Run: headless pygame with SDL's dummy video driver; simulated clock (each Clock.tick advances the game by its frame time, no real sleeping); random seed 0; keys injected as events and as key.get_pressed() state; mouse plan: one left click at the window centre at the start of phase 2, then a move to the lower-right quarter at the start of phase 3.
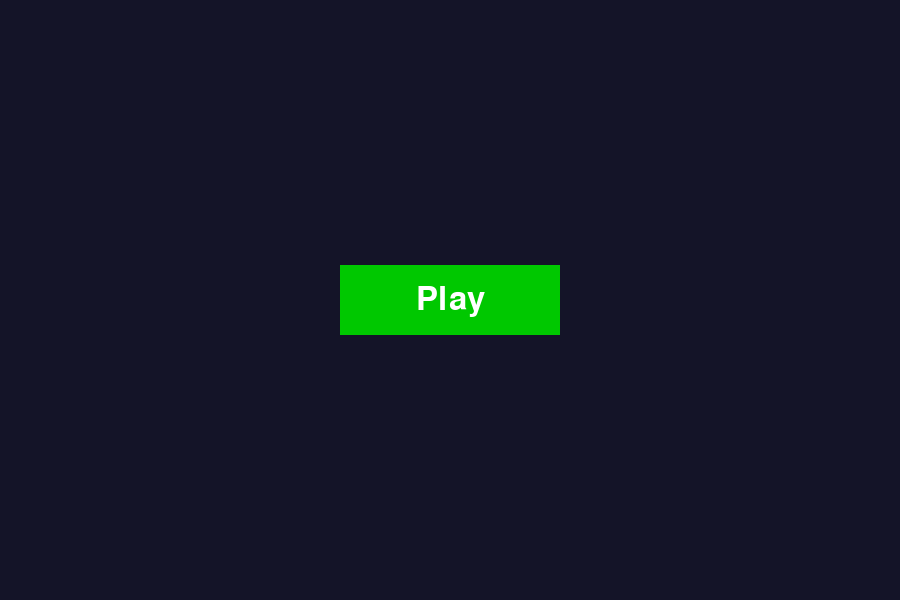
Frame 1 of 4 · flips 1–60 · no input
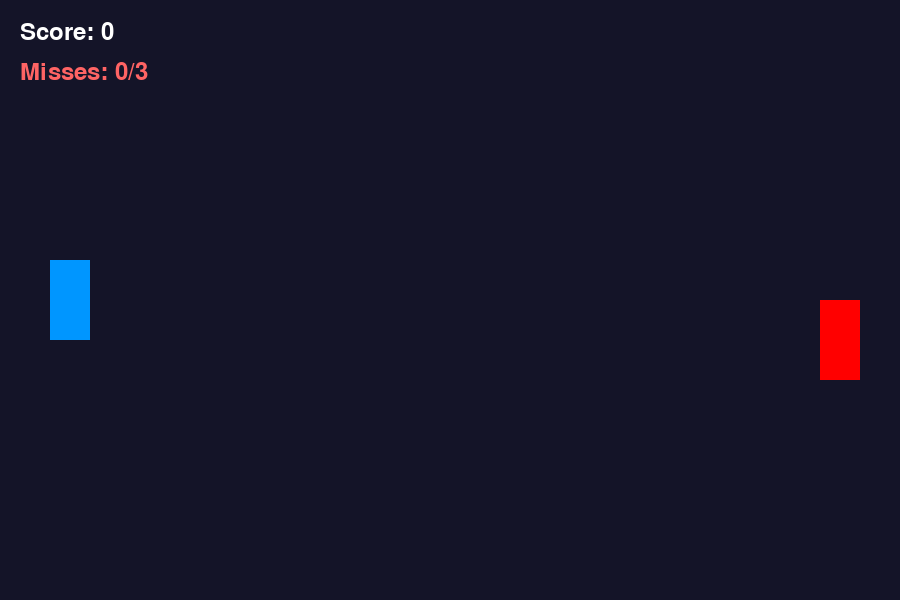
Frame 2 of 4 · flips 61–180 · clicked the window centre · tapped SPACE, RETURN · held RIGHT (→), D
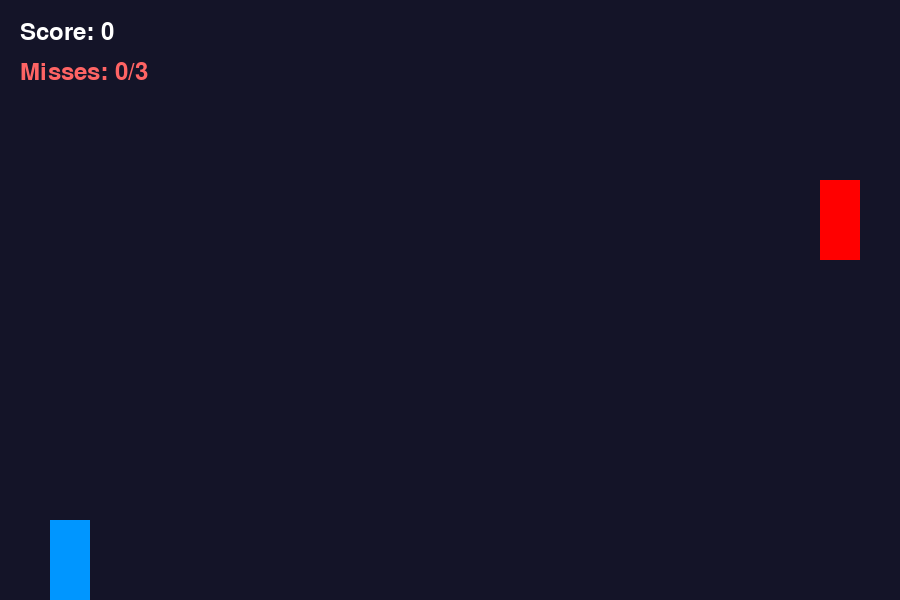
Frame 3 of 4 · flips 181–300 · moved the mouse to the lower-right quarter · held DOWN (↓), S
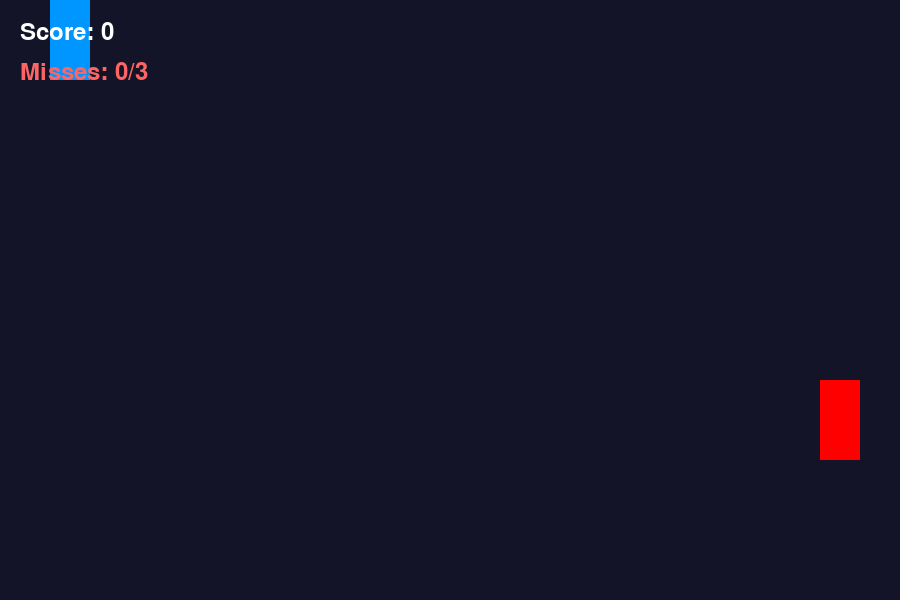
Frame 4 of 4 · flips 301–420 · held LEFT (←), A, UP (↑), W

The pygame program that drew these frames:

import pygame
import sys

# ---------------- SETTINGS ----------------
class Settings:
    def __init__(self):
        self.screen_width = 900
        self.screen_height = 600
        self.bg_color = (20, 20, 40)

        self.ship_speed = 5
        self.bullet_speed = 30
        self.target_speed = 4

        self.speedup_scale = 1.1
        self.max_misses = 3

    def increase_speed(self):
        self.bullet_speed *= self.speedup_scale
        self.target_speed *= self.speedup_scale

    def reset_speed(self):
        self.ship_speed = 5
        self.bullet_speed = 7
        self.target_speed = 4


# ---------------- STATS ----------------
class GameStats:
    def __init__(self, settings):
        self.settings = settings
        self.reset_stats()
        self.game_active = False

    def reset_stats(self):
        self.score = 0
        self.misses = 0


# ---------------- BUTTON ----------------
class Button:
    def __init__(self, screen, msg):
        self.screen = screen
        self.rect = pygame.Rect(0, 0, 220, 70)
        self.rect.center = screen.get_rect().center
        self.color = (0, 200, 0)
        self.text_color = (255, 255, 255)
        self.font = pygame.font.SysFont(None, 48)
        self.msg = msg
        self.prep_msg()

    def prep_msg(self):
        self.msg_image = self.font.render(self.msg, True,
                                          self.text_color, self.color)
        self.msg_rect = self.msg_image.get_rect()
        self.msg_rect.center = self.rect.center

    def draw(self):
        self.screen.fill(self.color, self.rect)
        self.screen.blit(self.msg_image, self.msg_rect)


# ---------------- SHIP ----------------
class Ship:
    def __init__(self, screen, settings):
        self.screen = screen
        self.settings = settings
        self.rect = pygame.Rect(50, settings.screen_height // 2 - 40, 40, 80)

    def move_up(self):
        if self.rect.top > 0:
            self.rect.y -= self.settings.ship_speed

    def move_down(self):
        if self.rect.bottom < self.settings.screen_height:
            self.rect.y += self.settings.ship_speed

    def center_ship(self):
        self.rect.centery = self.settings.screen_height // 2

    def draw(self):
        pygame.draw.rect(self.screen, (0, 150, 255), self.rect)


# ---------------- BULLET ----------------
class Bullet:
    def __init__(self, screen, settings, ship_rect):
        self.screen = screen
        self.settings = settings
        self.rect = pygame.Rect(ship_rect.right, ship_rect.centery - 2, 12, 4)

    def update(self):
        self.rect.x += self.settings.bullet_speed

    def draw(self):
        pygame.draw.rect(self.screen, (255, 255, 0), self.rect)


# ---------------- TARGET ----------------
class Target:
    def __init__(self, screen, settings):
        self.screen = screen
        self.settings = settings
        self.rect = pygame.Rect(
            settings.screen_width - 80,
            settings.screen_height // 2 - 40,
            40, 80
        )
        self.direction = 1

    def update(self):
        self.rect.y += self.settings.target_speed * self.direction

        if self.rect.top <= 0 or self.rect.bottom >= self.settings.screen_height:
            self.direction *= -1

    def draw(self):
        pygame.draw.rect(self.screen, (255, 0, 0), self.rect)


# ---------------- GAME ----------------
class SideShooter:
    def __init__(self):
        pygame.init()
        self.settings = Settings()
        self.screen = pygame.display.set_mode(
            (self.settings.screen_width, self.settings.screen_height))
        pygame.display.set_caption("Training Shooter")

        self.stats = GameStats(self.settings)
        self.ship = Ship(self.screen, self.settings)
        self.target = Target(self.screen, self.settings)
        self.bullets = []

        self.play_button = Button(self.screen, "Play")

        self.font = pygame.font.SysFont(None, 36)
        self.clock = pygame.time.Clock()

    # ----------- START GAME -----------
    def start_game(self):
        self.settings.reset_speed()
        self.stats.reset_stats()
        self.stats.game_active = True
        self.bullets.clear()
        self.ship.center_ship()
        self.target = Target(self.screen, self.settings)

    # ----------- EVENTS -----------
    def check_events(self):
        for event in pygame.event.get():
            if event.type == pygame.QUIT:
                sys.exit()

            elif event.type == pygame.MOUSEBUTTONDOWN:
                if not self.stats.game_active:
                    if self.play_button.rect.collidepoint(event.pos):
                        self.start_game()

            elif event.type == pygame.KEYDOWN:
                if event.key == pygame.K_SPACE and self.stats.game_active:
                    self.bullets.append(
                        Bullet(self.screen, self.settings, self.ship.rect))

    # ----------- UPDATE -----------
    def update_game(self):
        keys = pygame.key.get_pressed()

        if keys[pygame.K_UP]:
            self.ship.move_up()
        if keys[pygame.K_DOWN]:
            self.ship.move_down()

        self.target.update()

        for bullet in self.bullets[:]:
            bullet.update()

            if bullet.rect.colliderect(self.target.rect):
                self.bullets.remove(bullet)
                self.stats.score += 1
                self.settings.increase_speed()

            elif bullet.rect.left > self.settings.screen_width:
                self.bullets.remove(bullet)
                self.stats.misses += 1

        if self.stats.misses >= self.settings.max_misses:
            self.stats.game_active = False

    # ----------- DRAW -----------
    def update_screen(self):
        self.screen.fill(self.settings.bg_color)

        if self.stats.game_active:
            self.ship.draw()
            self.target.draw()

            for bullet in self.bullets:
                bullet.draw()

            score = self.font.render(
                f"Score: {self.stats.score}", True, (255, 255, 255))
            misses = self.font.render(
                f"Misses: {self.stats.misses}/3", True, (255, 100, 100))

            self.screen.blit(score, (20, 20))
            self.screen.blit(misses, (20, 60))

        else:
            self.play_button.draw()

        pygame.display.flip()

    # ----------- MAIN LOOP -----------
    def run_game(self):
        while True:
            self.clock.tick(60)
            self.check_events()

            if self.stats.game_active:
                self.update_game()

            self.update_screen()


if __name__ == "__main__":
    game = SideShooter()
    game.run_game()
